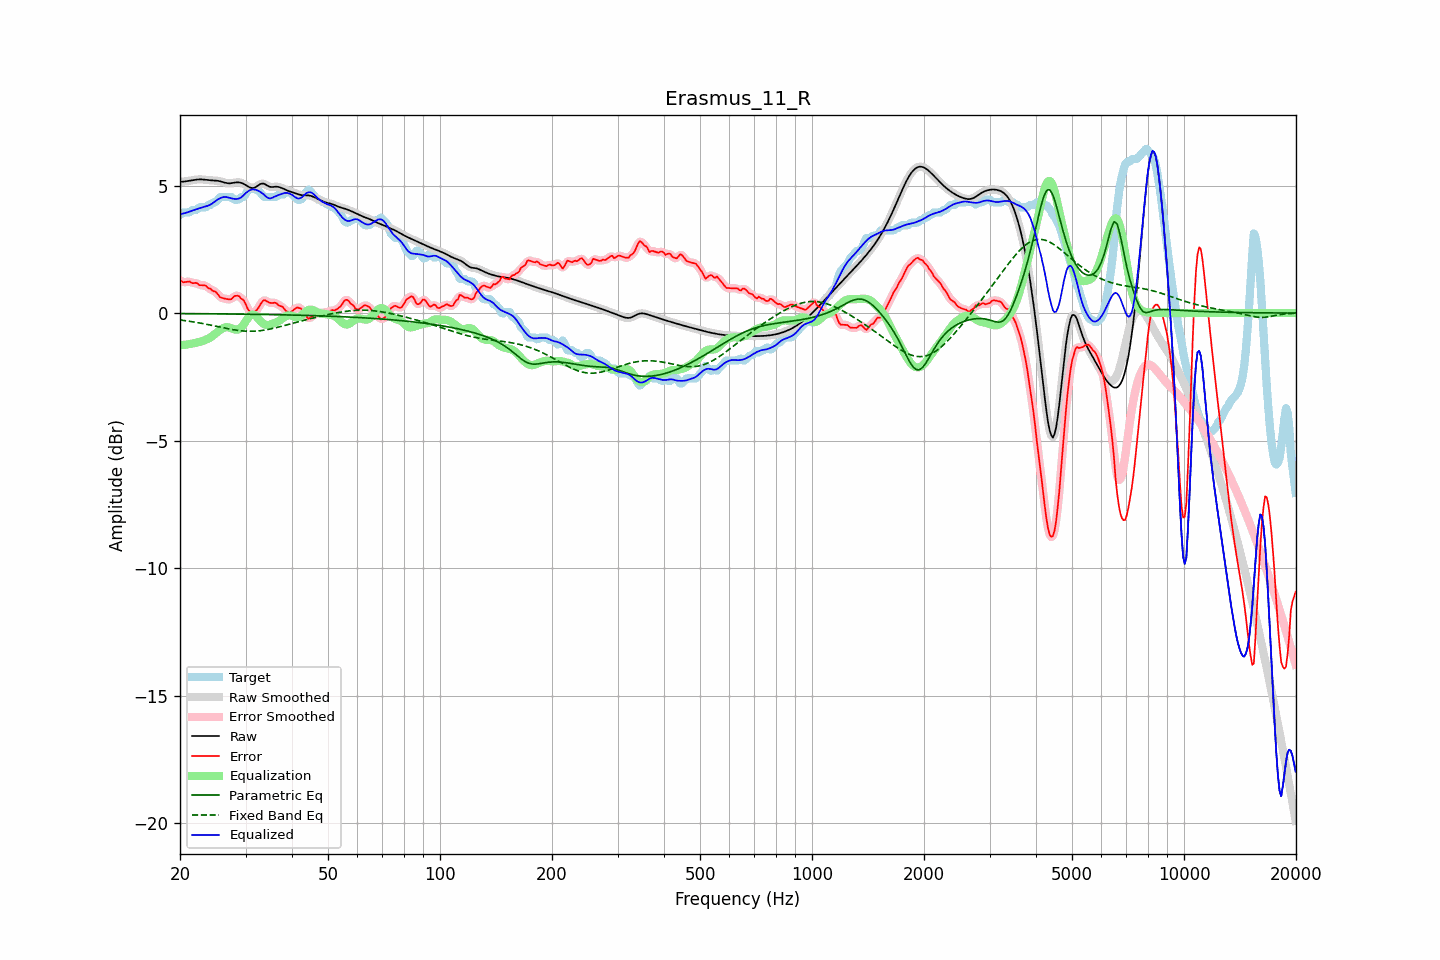

The data file committed next to this chart (first rows):
frequency, raw, error, smoothed, error_smoothed, equalization, parametric_eq, fixed_band_eq, equalized_raw, equalized_smoothed, target
20.00, 5.14, 1.30, 5.14, 1.29, -1.26, -0.02, -0.27, 3.88, 3.88, 3.84
20.20, 5.15, 1.25, 5.15, 1.25, -1.25, -0.02, -0.28, 3.89, 3.89, 3.89
20.40, 5.15, 1.21, 5.15, 1.23, -1.25, -0.02, -0.28, 3.90, 3.90, 3.94
20.61, 5.16, 1.21, 5.16, 1.21, -1.24, -0.02, -0.29, 3.92, 3.92, 3.94
20.81, 5.17, 1.22, 5.17, 1.22, -1.23, -0.02, -0.30, 3.94, 3.94, 3.94
21.02, 5.18, 1.24, 5.18, 1.23, -1.22, -0.02, -0.31, 3.96, 3.96, 3.94
21.23, 5.19, 1.24, 5.19, 1.22, -1.21, -0.02, -0.32, 3.98, 3.98, 3.95
21.44, 5.20, 1.20, 5.20, 1.20, -1.20, -0.02, -0.33, 4.00, 4.00, 4.01
21.66, 5.21, 1.17, 5.21, 1.19, -1.19, -0.02, -0.34, 4.02, 4.02, 4.04
21.87, 5.22, 1.18, 5.22, 1.18, -1.18, -0.02, -0.35, 4.05, 4.05, 4.04
22.09, 5.23, 1.19, 5.23, 1.17, -1.16, -0.02, -0.36, 4.07, 4.07, 4.04
22.31, 5.24, 1.16, 5.24, 1.15, -1.15, -0.02, -0.37, 4.09, 4.09, 4.08
22.54, 5.24, 1.10, 5.24, 1.12, -1.13, -0.02, -0.38, 4.11, 4.11, 4.14
22.76, 5.24, 1.10, 5.24, 1.09, -1.11, -0.02, -0.40, 4.13, 4.13, 4.14
22.99, 5.24, 1.09, 5.24, 1.09, -1.09, -0.02, -0.41, 4.14, 4.14, 4.14
23.22, 5.23, 1.09, 5.23, 1.09, -1.07, -0.03, -0.42, 4.16, 4.16, 4.14
23.45, 5.22, 1.08, 5.22, 1.06, -1.04, -0.03, -0.43, 4.18, 4.18, 4.14
23.69, 5.22, 1.01, 5.22, 1.03, -1.02, -0.03, -0.44, 4.20, 4.20, 4.21
23.92, 5.21, 0.97, 5.21, 0.98, -0.99, -0.03, -0.46, 4.22, 4.22, 4.24
24.16, 5.20, 0.96, 5.21, 0.93, -0.95, -0.03, -0.47, 4.25, 4.25, 4.24
24.40, 5.20, 0.89, 5.20, 0.90, -0.91, -0.03, -0.48, 4.29, 4.29, 4.31
24.65, 5.20, 0.85, 5.20, 0.87, -0.85, -0.03, -0.50, 4.34, 4.34, 4.34
24.89, 5.19, 0.85, 5.19, 0.83, -0.80, -0.03, -0.51, 4.39, 4.39, 4.34
25.14, 5.19, 0.78, 5.19, 0.77, -0.75, -0.03, -0.52, 4.43, 4.43, 4.41
25.39, 5.18, 0.70, 5.18, 0.70, -0.71, -0.03, -0.54, 4.47, 4.47, 4.48
25.65, 5.16, 0.62, 5.16, 0.64, -0.66, -0.03, -0.55, 4.50, 4.50, 4.54
25.91, 5.15, 0.60, 5.15, 0.60, -0.62, -0.03, -0.56, 4.53, 4.53, 4.54
26.16, 5.13, 0.58, 5.13, 0.58, -0.58, -0.03, -0.58, 4.55, 4.55, 4.54
26.43, 5.11, 0.57, 5.11, 0.57, -0.56, -0.03, -0.59, 4.55, 4.55, 4.54
26.69, 5.10, 0.55, 5.10, 0.55, -0.55, -0.03, -0.60, 4.55, 4.55, 4.54
26.96, 5.09, 0.54, 5.09, 0.54, -0.56, -0.03, -0.61, 4.53, 4.53, 4.54
27.23, 5.09, 0.54, 5.09, 0.54, -0.57, -0.03, -0.63, 4.51, 4.51, 4.54
27.50, 5.09, 0.55, 5.09, 0.57, -0.60, -0.04, -0.64, 4.50, 4.50, 4.54
27.77, 5.10, 0.61, 5.10, 0.61, -0.62, -0.04, -0.65, 4.48, 4.48, 4.49
28.05, 5.11, 0.67, 5.11, 0.65, -0.64, -0.04, -0.66, 4.48, 4.48, 4.44
28.33, 5.12, 0.68, 5.12, 0.69, -0.65, -0.04, -0.67, 4.47, 4.47, 4.44
28.62, 5.13, 0.68, 5.12, 0.67, -0.65, -0.04, -0.68, 4.48, 4.48, 4.44
28.90, 5.12, 0.65, 5.12, 0.64, -0.62, -0.04, -0.69, 4.50, 4.50, 4.47
29.19, 5.10, 0.56, 5.11, 0.59, -0.57, -0.04, -0.69, 4.53, 4.53, 4.54
29.48, 5.08, 0.54, 5.08, 0.53, -0.50, -0.04, -0.70, 4.59, 4.59, 4.54
29.78, 5.05, 0.46, 5.05, 0.44, -0.41, -0.04, -0.70, 4.64, 4.64, 4.59
30.08, 5.01, 0.34, 5.01, 0.33, -0.31, -0.04, -0.71, 4.71, 4.71, 4.67
30.38, 4.98, 0.18, 4.97, 0.21, -0.22, -0.04, -0.71, 4.76, 4.76, 4.80
30.68, 4.94, 0.09, 4.94, 0.10, -0.14, -0.04, -0.71, 4.80, 4.80, 4.84
30.99, 4.91, 0.05, 4.91, 0.02, -0.08, -0.05, -0.71, 4.83, 4.83, 4.86
31.30, 4.90, -0.02, 4.90, 0.01, -0.05, -0.05, -0.71, 4.85, 4.85, 4.92
31.61, 4.91, 0.02, 4.91, 0.02, -0.06, -0.05, -0.71, 4.85, 4.85, 4.89
31.93, 4.93, 0.09, 4.94, 0.06, -0.10, -0.05, -0.71, 4.83, 4.84, 4.84
32.24, 4.98, 0.13, 4.98, 0.15, -0.16, -0.05, -0.70, 4.81, 4.81, 4.84
32.57, 5.02, 0.23, 5.02, 0.24, -0.24, -0.05, -0.70, 4.78, 4.78, 4.79
32.89, 5.06, 0.34, 5.06, 0.34, -0.31, -0.05, -0.69, 4.75, 4.75, 4.72
33.22, 5.08, 0.44, 5.08, 0.43, -0.37, -0.05, -0.68, 4.70, 4.70, 4.64
33.55, 5.08, 0.50, 5.07, 0.49, -0.42, -0.05, -0.67, 4.66, 4.65, 4.57
33.89, 5.05, 0.50, 5.05, 0.50, -0.45, -0.05, -0.66, 4.60, 4.60, 4.54
34.23, 5.01, 0.47, 5.01, 0.47, -0.47, -0.06, -0.65, 4.54, 4.54, 4.54
34.57, 4.97, 0.43, 4.98, 0.43, -0.47, -0.06, -0.64, 4.51, 4.51, 4.54
34.92, 4.95, 0.40, 4.95, 0.41, -0.45, -0.06, -0.63, 4.50, 4.50, 4.54
35.27, 4.94, 0.40, 4.94, 0.40, -0.43, -0.06, -0.61, 4.51, 4.51, 4.54
35.62, 4.94, 0.40, 4.94, 0.40, -0.41, -0.06, -0.60, 4.54, 4.54, 4.54
35.97, 4.95, 0.41, 4.95, 0.40, -0.38, -0.06, -0.58, 4.57, 4.57, 4.54
... 635 more rows
